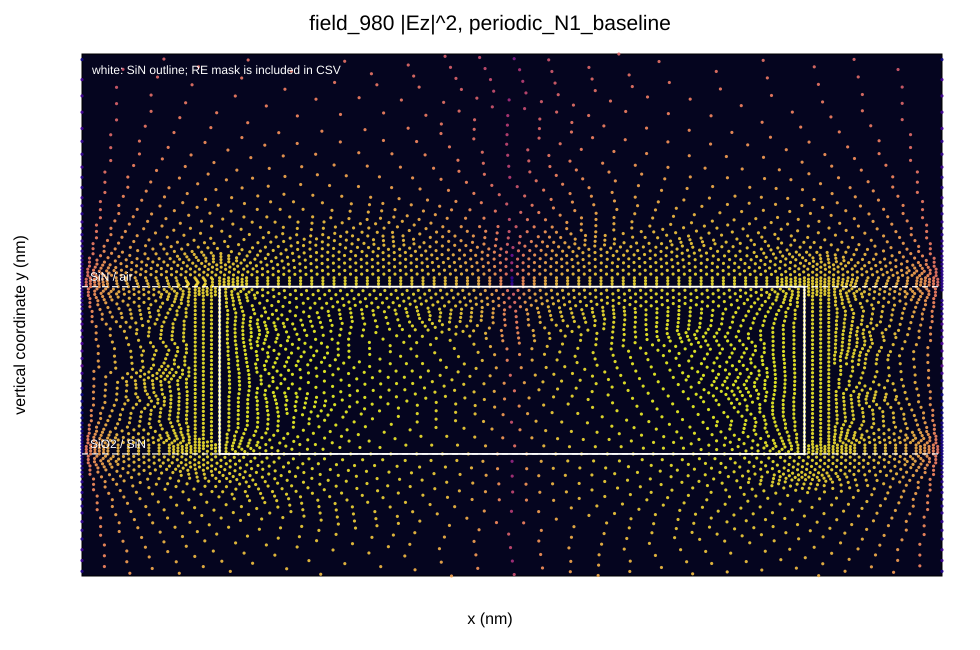

Source data for this figure (header and first rows):
x_nm, y_nm, abs_ez_squared, in_rare_earth_mask
249, 720, 1.752939910861345e-12, False
260, 720, 1.7540843966165365e-12, False
271.1, 720.0, 1.756296170568016e-12, False
282.1, 720.0, 1.7595774410823193e-12, False
249, 746.7, 7.906242721371853e-12, False
260, 746.7, 7.915050713503568e-12, False
271.1, 746.7, 7.919721151016541e-12, False
282.1, 746.7, 7.920251198598599e-12, False
249, 773.3, 1.9657600996893246e-11, False
260, 773.3, 1.9670527992111508e-11, False
271.1, 773.3, 1.9686848984669166e-11, False
282.1, 773.3, 1.9706568312943188e-11, False
249, 800.0, 7.158523104704222e-11, False
260, 800, 7.159838069260383e-11, False
271.1, 800.0, 7.166427988982006e-11, False
282.1, 800.0, 7.178304786737601e-11, False
215.8, 720.0, 1.7494208124234934e-12, False
226.8, 720, 1.7499475071270429e-12, False
237.9, 720.0, 1.7511204359636333e-12, False
215.8, 746.7, 7.888521615649712e-12, False
226.8, 746.7, 7.896145226400162e-12, False
237.9, 746.7, 7.902052806281571e-12, False
215.8, 773.3, 1.96234040469091e-11, False
226.8, 773.3, 1.963207121267805e-11, False
237.9, 773.3, 1.964346929860409e-11, False
215.8, 800.0, 7.148279854410571e-11, False
226.8, 800, 7.149014153944809e-11, False
237.9, 800.0, 7.152427725565145e-11, False
249, 640, 4.300526929848923e-14, False
260, 640, 4.310976730371914e-14, False
271.1, 640, 4.31594572412166e-14, False
282.1, 640, 4.315426069908592e-14, False
249, 666.7, 1.9386281742910793e-13, False
260, 666.7, 1.9402694179735172e-13, False
271.1, 666.7, 1.9426999579238273e-13, False
282.1, 666.7, 1.9459215169159986e-13, False
249, 693.3, 4.815289679708076e-13, False
260, 693.3, 4.820641770585733e-13, False
271.1, 693.3, 4.825963367967908e-13, False
282.1, 693.3, 4.831254323220768e-13, False
182.6, 720.0, 1.7465619149239404e-12, False
193.6, 720, 1.746533637118663e-12, False
204.7, 720.0, 1.7474864692757997e-12, False
182.6, 746.7, 7.878304754356831e-12, False
193.6, 746.7, 7.88439946627537e-12, False
204.7, 746.7, 7.887805522370131e-12, False
182.6, 773.3, 1.960002428874916e-11, False
193.6, 773.3, 1.9604350772284386e-11, False
204.7, 773.3, 1.9612143255882355e-11, False
182.6, 800.0, 7.1402718709434e-11, False
193.6, 800, 7.138787604372914e-11, False
204.7, 800.0, 7.141455829277263e-11, False
215.8, 640, 4.279858135476672e-14, False
226.8, 640, 4.2889734639962404e-14, False
237.9, 640, 4.2958648904597053e-14, False
215.8, 666.7, 1.9319363898589713e-13, False
226.8, 666.7, 1.933677137008754e-13, False
237.9, 666.7, 1.9359074403345641e-13, False
215.8, 693.3, 4.801458265992057e-13, False
226.8, 693.3, 4.805655992718819e-13, False
... 14,233 more rows
